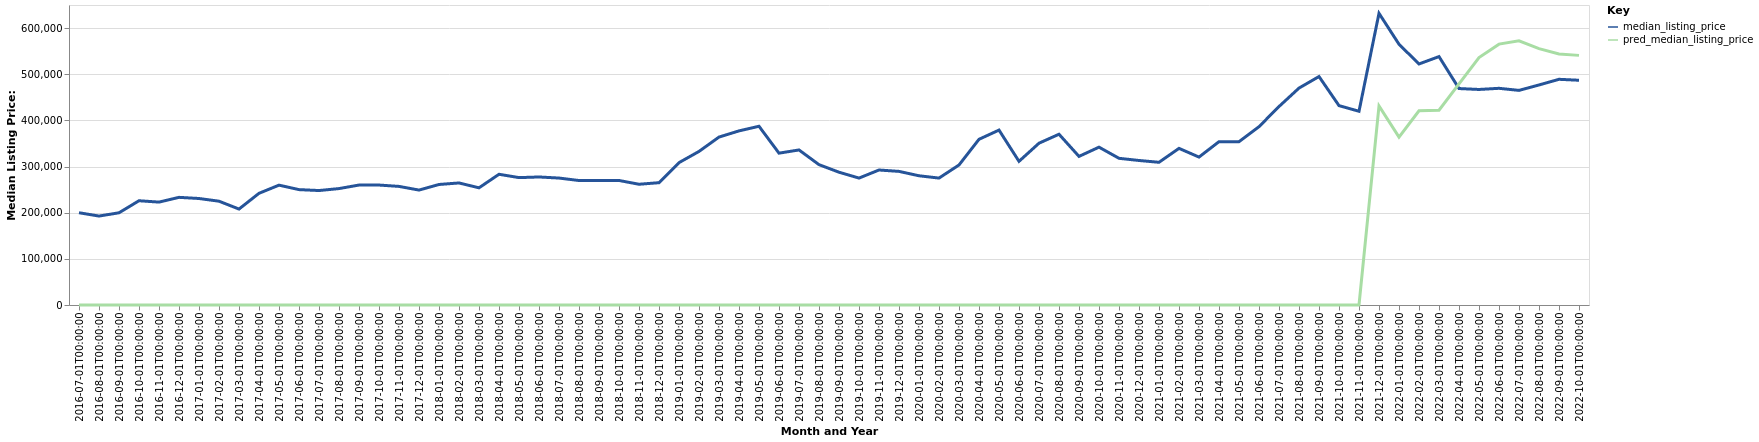

Values plotted in this chart, from the file beside it:
date, time_idx, median_listing_price, thirty_year_interest_rate_five, month, county_name, active_listing_count, pred_median_listing_price, month_year
2016-07-01, 0, 199900, 3.72, 7, Moscow, ID, 135.0, 0, Jul-2016
2016-08-01, 1, 192725, 3.73, 8, Moscow, ID, 130.0, 0, Aug-2016
2016-09-01, 2, 199800, 3.66, 9, Moscow, ID, 127.0, 0, Sep-2016
2016-10-01, 3, 225900, 3.64, 10, Moscow, ID, 111.0, 0, Oct-2016
2016-11-01, 4, 222950, 3.66, 11, Moscow, ID, 94.0, 0, Nov-2016
2016-12-01, 5, 233250, 3.48, 12, Moscow, ID, 75.0, 0, Dec-2016
2017-01-01, 6, 230750, 3.45, 1, Moscow, ID, 65.0, 0, Jan-2017
2017-02-01, 7, 224900, 3.5, 2, Moscow, ID, 57.0, 0, Feb-2017
2017-03-01, 8, 207875, 3.52, 3, Moscow, ID, 76.0, 0, Mar-2017
2017-04-01, 9, 242000, 4.03, 4, Moscow, ID, 88.0, 0, Apr-2017
2017-05-01, 10, 259675, 4.32, 5, Moscow, ID, 102.0, 0, May-2017
2017-06-01, 11, 250000, 4.2, 6, Moscow, ID, 114.0, 0, Jun-2017
2017-07-01, 12, 248000, 4.19, 7, Moscow, ID, 113.0, 0, Jul-2017
2017-08-01, 13, 252250, 4.3, 8, Moscow, ID, 121.0, 0, Aug-2017
2017-09-01, 14, 259900, 4.1, 9, Moscow, ID, 118.0, 0, Sep-2017
2017-10-01, 15, 259900, 4.05, 10, Moscow, ID, 103.0, 0, Oct-2017
2017-11-01, 16, 256975, 3.94, 11, Moscow, ID, 87.0, 0, Nov-2017
2017-12-01, 17, 249000, 4.03, 12, Moscow, ID, 70.0, 0, Dec-2017
2018-01-01, 18, 261125, 3.93, 1, Moscow, ID, 56.0, 0, Jan-2018
2018-02-01, 19, 264450, 3.83, 2, Moscow, ID, 60.0, 0, Feb-2018
2018-03-01, 20, 253900, 3.94, 3, Moscow, ID, 60.0, 0, Mar-2018
2018-04-01, 21, 283250, 3.95, 4, Moscow, ID, 77.0, 0, Apr-2018
2018-05-01, 22, 276000, 3.99, 5, Moscow, ID, 84.0, 0, May-2018
2018-06-01, 23, 277400, 4.15, 6, Moscow, ID, 86.0, 0, Jun-2018
2018-07-01, 24, 275063, 4.4, 7, Moscow, ID, 94.0, 0, Jul-2018
2018-08-01, 25, 269700, 4.46, 8, Moscow, ID, 100.0, 0, Aug-2018
2018-09-01, 26, 269900, 4.58, 9, Moscow, ID, 97.0, 0, Sep-2018
2018-10-01, 27, 269800, 4.66, 10, Moscow, ID, 88.0, 0, Oct-2018
2018-11-01, 28, 261625, 4.62, 11, Moscow, ID, 76.0, 0, Nov-2018
2018-12-01, 29, 265000, 4.54, 12, Moscow, ID, 57.0, 0, Dec-2018
2019-01-01, 30, 308450, 4.6, 1, Moscow, ID, 55.0, 0, Jan-2019
2019-02-01, 31, 332750, 4.72, 2, Moscow, ID, 49.0, 0, Feb-2019
2019-03-01, 32, 363857, 4.9, 3, Moscow, ID, 60.0, 0, Mar-2019
2019-04-01, 33, 377250, 4.94, 4, Moscow, ID, 76.0, 0, Apr-2019
2019-05-01, 34, 387250, 4.75, 5, Moscow, ID, 79.0, 0, May-2019
2019-06-01, 35, 329000, 4.51, 6, Moscow, ID, 96.0, 0, Jun-2019
2019-07-01, 36, 335950, 4.41, 7, Moscow, ID, 97.0, 0, Jul-2019
2019-08-01, 37, 304091, 4.41, 8, Moscow, ID, 94.0, 0, Aug-2019
2019-09-01, 38, 287727, 4.2, 9, Moscow, ID, 90.0, 0, Sep-2019
2019-10-01, 39, 275000, 4.14, 10, Moscow, ID, 85.0, 0, Oct-2019
2019-11-01, 40, 292500, 3.84, 11, Moscow, ID, 63.0, 0, Nov-2019
2019-12-01, 41, 289500, 3.81, 12, Moscow, ID, 54.0, 0, Dec-2019
2020-01-01, 42, 280000, 3.75, 1, Moscow, ID, 49.0, 0, Jan-2020
2020-02-01, 43, 275000, 3.73, 2, Moscow, ID, 48.0, 0, Feb-2020
2020-03-01, 44, 303375, 3.78, 3, Moscow, ID, 55.0, 0, Mar-2020
2020-04-01, 45, 359000, 3.75, 4, Moscow, ID, 63.0, 0, Apr-2020
2020-05-01, 46, 379000, 3.74, 5, Moscow, ID, 54.0, 0, May-2020
2020-06-01, 47, 311250, 3.72, 6, Moscow, ID, 51.0, 0, Jun-2020
2020-07-01, 48, 350575, 3.49, 7, Moscow, ID, 41.0, 0, Jul-2020
2020-08-01, 49, 370000, 3.65, 8, Moscow, ID, 30.0, 0, Aug-2020
2020-09-01, 50, 322000, 3.33, 9, Moscow, ID, 27.0, 0, Sep-2020
2020-10-01, 51, 342000, 3.28, 10, Moscow, ID, 27.0, 0, Oct-2020
2020-11-01, 52, 317845, 3.21, 11, Moscow, ID, 26.0, 0, Nov-2020
2020-12-01, 53, 313120, 3.07, 12, Moscow, ID, 25.0, 0, Dec-2020
2021-01-01, 54, 309189, 2.99, 1, Moscow, ID, 20.0, 0, Jan-2021
2021-02-01, 55, 339375, 2.93, 2, Moscow, ID, 13.0, 0, Feb-2021
2021-03-01, 56, 320495, 2.88, 3, Moscow, ID, 13.0, 0, Mar-2021
2021-04-01, 57, 353885, 2.84, 4, Moscow, ID, 17.0, 0, Apr-2021
2021-05-01, 58, 353885, 2.71, 5, Moscow, ID, 33.0, 0, May-2021
2021-06-01, 59, 386375, 2.79, 6, Moscow, ID, 36.0, 0, Jun-2021
... 16 more rows
